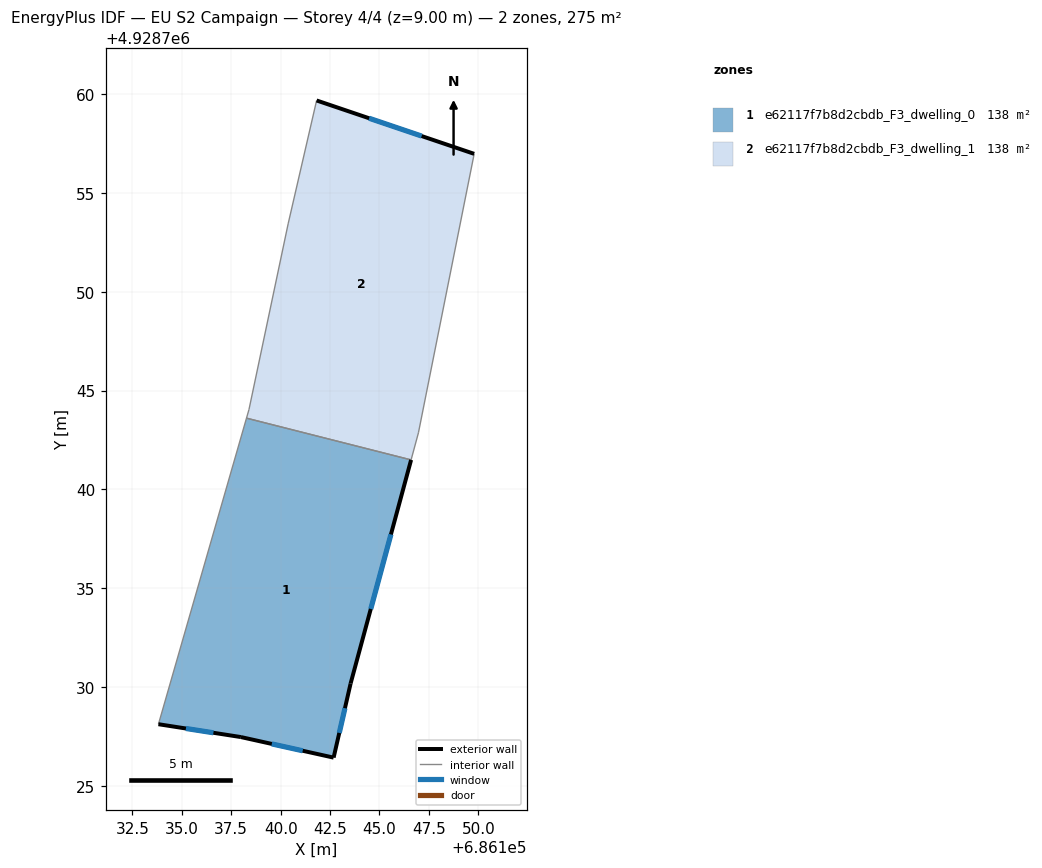
=== STOREY PLAN SPEC (per zone: floor XY polygon, exterior-wall plan segments, windows/doors) ===
zone 1: e62117f7b8d2cbdb_F3_dwelling_0  (137.6 m²)
  floor: (686146.60, 4928741.49) (686143.54, 4928730.18) (686142.68, 4928726.43) (686137.99, 4928727.47) (686133.82, 4928728.12) (686138.27, 4928743.60)
  exterior wall: (686137.99, 4928727.47) – (686142.68, 4928726.43)  [4.8 m]
    window: (686139.55, 4928727.13) – (686141.12, 4928726.78)  [1.6 m²]
  exterior wall: (686133.82, 4928728.12) – (686137.99, 4928727.47)  [4.2 m]
    window: (686135.21, 4928727.91) – (686136.60, 4928727.69)  [1.4 m²]
  exterior wall: (686143.54, 4928730.18) – (686146.60, 4928741.49)  [11.7 m]
    window: (686144.56, 4928733.95) – (686145.58, 4928737.72)  [3.9 m²]
  exterior wall: (686142.68, 4928726.43) – (686143.54, 4928730.18)  [3.8 m]
    window: (686142.97, 4928727.68) – (686143.25, 4928728.93)  [1.3 m²]
  interior walls: 2
zone 2: e62117f7b8d2cbdb_F3_dwelling_1  (137.7 m²)
  floor: (686149.79, 4928756.97) (686146.97, 4928742.86) (686146.60, 4928741.49) (686138.27, 4928743.60) (686138.40, 4928744.04) (686140.38, 4928753.43) (686141.82, 4928759.67)
  exterior wall: (686149.79, 4928756.97) – (686141.82, 4928759.67)  [8.4 m]
    window: (686147.13, 4928757.87) – (686144.48, 4928758.77)  [2.8 m²]
  interior walls: 6

=== DERIVED (storey summary) ===
Building: EU S2 Campaign
Storey: 4 of 4  (floor level z = 9.00 m)
Storey gross floor area: 275.3 m²
Zones on this storey: 2
  - e62117f7b8d2cbdb_F3_dwelling_0: floor 137.6 m²; exterior wall 24.6 m (73.8 m²); 4 window(s) 8.2 m²; WWR 11.1%
  - e62117f7b8d2cbdb_F3_dwelling_1: floor 137.7 m²; exterior wall 8.4 m (25.2 m²); 1 window(s) 2.8 m²; WWR 11.1%
Zone adjacency (shared interzone walls):
  - e62117f7b8d2cbdb_F3_dwelling_0 ↔ e62117f7b8d2cbdb_F3_dwelling_1